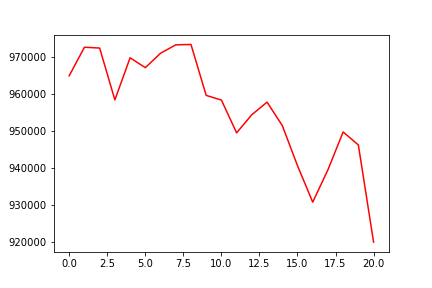

The file beside this chart, header and first rows:
, 0
0, 965028
1, 972740
2, 972525
3, 958495
4, 969887
5, 967220
6, 971119
7, 973387
8, 973499
9, 959719
10, 958465
11, 949590
12, 954497
13, 957896
14, 951572
15, 940721
16, 930850
17, 939601
18, 949836
19, 946313
20, 920045
